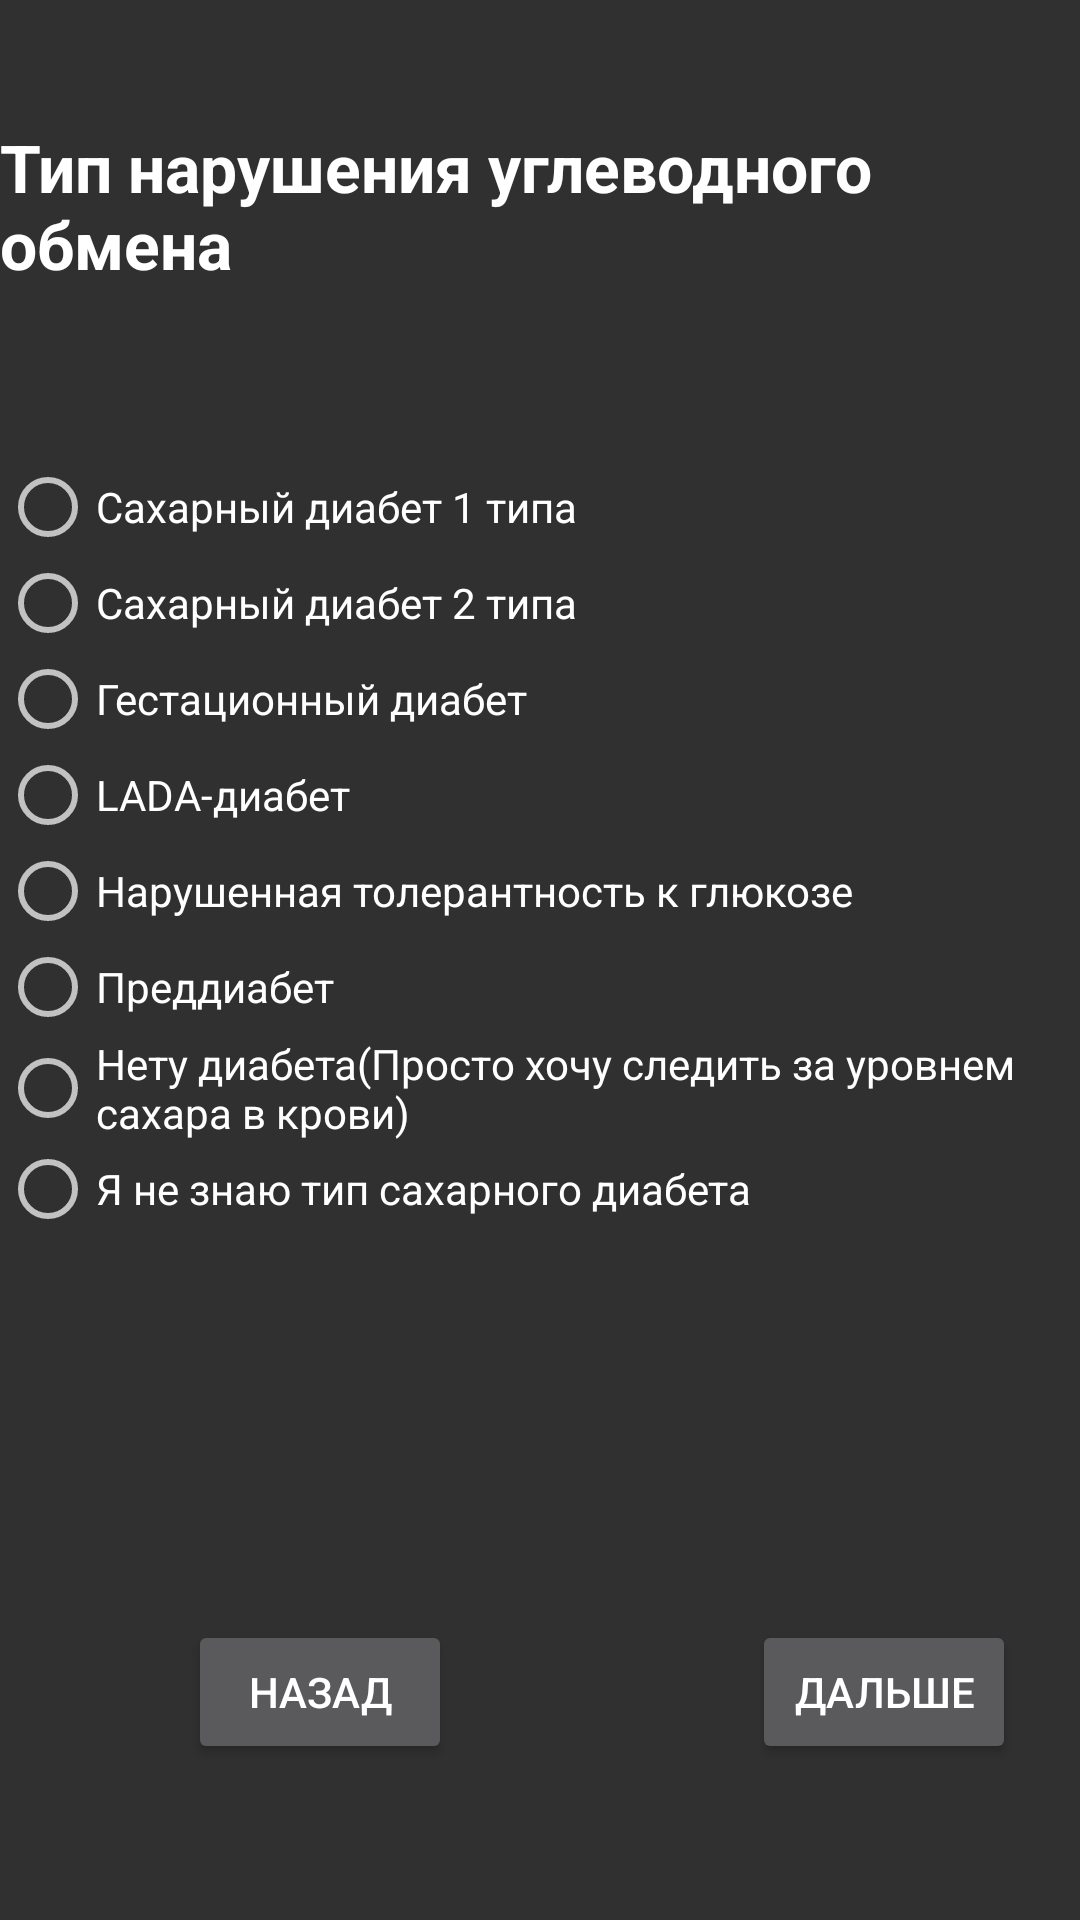

Produce the Android XML layout that renders to this screen, including the resource entries it uses.
<!-- AndroidManifest.xml: application theme AppTheme -->
<!-- res/layout/reg3.xml -->
<?xml version="1.0" encoding="utf-8"?>
<RelativeLayout xmlns:android="http://schemas.android.com/apk/res/android"
    android:layout_width="match_parent" android:layout_height="match_parent">

    <TextView
        android:layout_width="wrap_content"
        android:layout_height="wrap_content"
        android:textAppearance="?android:attr/textAppearanceLarge"
        android:text="Тип нарушения углеводного обмена"
        android:id="@+id/textView9"
        android:layout_marginTop="41dp"
        android:layout_alignParentTop="true"
        android:layout_centerHorizontal="true"
        android:textStyle="bold" />

    <RadioButton
        android:layout_width="wrap_content"
        android:layout_height="wrap_content"
        android:text="Сахарный диабет 1 типа"
        android:id="@+id/radioButton3"
        android:layout_marginTop="57dp"
        android:layout_below="@+id/textView9"
        android:layout_alignStart="@+id/textView9" />

    <RadioButton
        android:layout_width="wrap_content"
        android:layout_height="wrap_content"
        android:text="Сахарный диабет 2 типа"
        android:id="@+id/radioButton4"
        android:layout_below="@+id/radioButton3"
        android:layout_alignParentStart="true" />

    <RadioButton
        android:layout_width="wrap_content"
        android:layout_height="wrap_content"
        android:text="Гестационный диабет"
        android:id="@+id/radioButton5"
        android:layout_below="@+id/radioButton4"
        android:layout_alignStart="@+id/radioButton3" />

    <RadioButton
        android:layout_width="wrap_content"
        android:layout_height="wrap_content"
        android:text="LADA-диабет"
        android:id="@+id/radioButton6"
        android:layout_below="@+id/radioButton5"
        android:layout_alignStart="@+id/radioButton5" />

    <RadioButton
        android:layout_width="wrap_content"
        android:layout_height="wrap_content"
        android:text="Нарушенная толерантность к глюкозе"
        android:id="@+id/radioButton7"
        android:layout_below="@+id/radioButton6"
        android:layout_alignStart="@+id/radioButton6" />

    <RadioButton
        android:layout_width="wrap_content"
        android:layout_height="wrap_content"
        android:text="Преддиабет"
        android:id="@+id/radioButton8"
        android:layout_below="@+id/radioButton7"
        android:layout_alignStart="@+id/radioButton7" />

    <RadioButton
        android:layout_width="wrap_content"
        android:layout_height="wrap_content"
        android:text="Нету диабета(Просто хочу следить за уровнем сахара в крови)"
        android:id="@+id/radioButton9"
        android:layout_below="@+id/radioButton8"
        android:layout_alignStart="@+id/radioButton10" />

    <RadioButton
        android:layout_width="wrap_content"
        android:layout_height="wrap_content"
        android:text="Я не знаю тип сахарного диабета"
        android:id="@+id/radioButton10"
        android:layout_below="@+id/radioButton9"
        android:layout_alignStart="@+id/radioButton8" />

    <Button
        android:layout_width="wrap_content"
        android:layout_height="wrap_content"
        android:text="Дальше"
        android:id="@+id/button3"
        android:layout_alignParentBottom="true"
        android:layout_toEndOf="@+id/radioButton10"
        android:layout_marginBottom="52dp" />

    <Button
        android:layout_width="wrap_content"
        android:layout_height="wrap_content"
        android:text="Назад"
        android:id="@+id/button4"
        android:layout_alignBottom="@+id/button3"
        android:layout_alignEnd="@+id/radioButton5"
        android:layout_marginEnd="25dp" />
</RelativeLayout>
<!-- resources referenced by this layout -->
<resources>
  <style name="AppTheme" parent="AppTheme.Base" />
  <style name="AppTheme.Base" parent="Theme.AppCompat">
          <item name="colorPrimary">@color/colorPrimery</item>
          <item name="colorPrimaryDark">@color/colorPrimeryDark</item>
          <item name="windowActionBar">false</item>
      </style>
  <color name="colorPrimery">#00acc1</color>
  <color name="colorPrimeryDark">#008a9a</color>
</resources>
